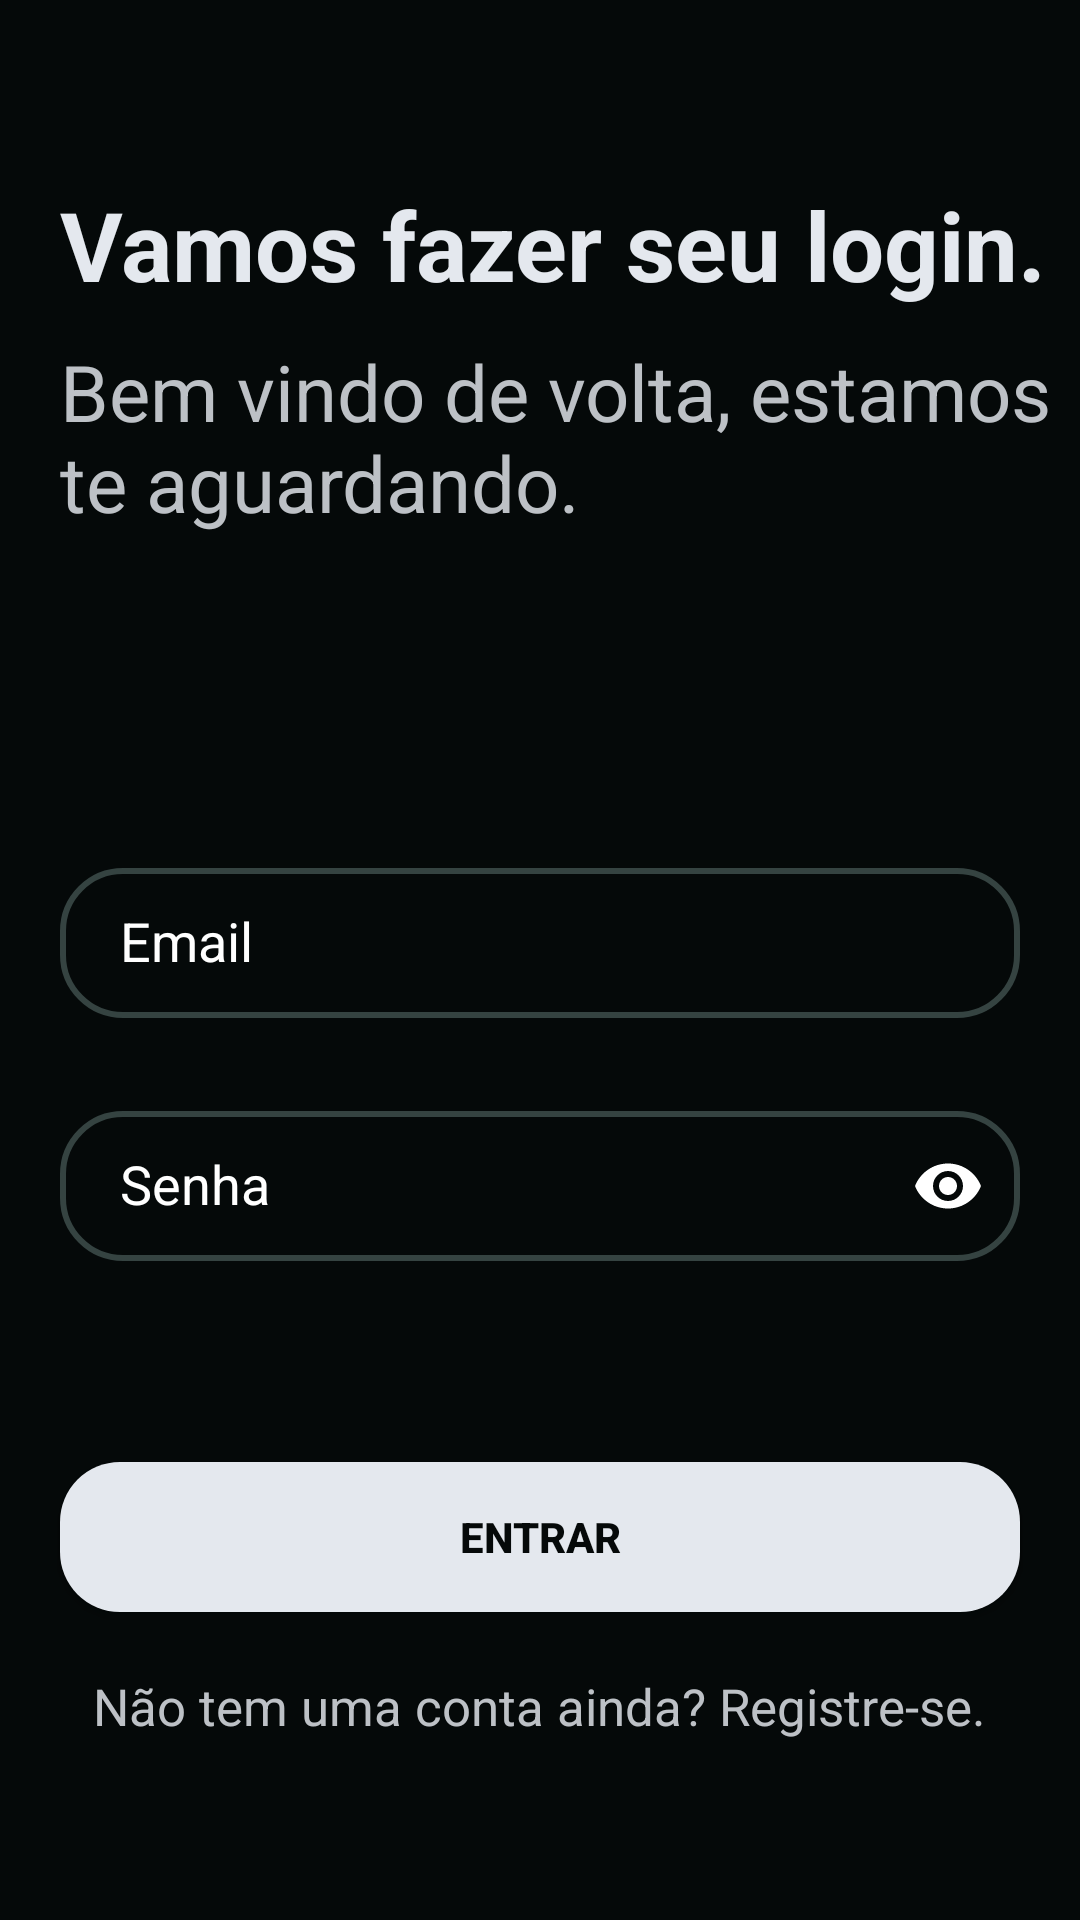

Layout XML and referenced resources for this Android screen:
<!-- AndroidManifest.xml: application theme Theme.Login -->
<!-- res/layout/activity_login.xml -->
<?xml version="1.0" encoding="utf-8"?>
<androidx.constraintlayout.widget.ConstraintLayout xmlns:android="http://schemas.android.com/apk/res/android"
    xmlns:app="http://schemas.android.com/apk/res-auto"
    xmlns:tools="http://schemas.android.com/tools"
    android:layout_width="match_parent"
    android:layout_height="match_parent"
    android:background="@color/black_dark">

    <TextView
        android:id="@+id/login_title"
        android:layout_width="wrap_content"
        android:layout_height="wrap_content"
        android:layout_marginTop="60dp"
        android:text="@string/login_title"
        android:textColor="@color/gray_light"
        android:textSize="32sp"
        android:textStyle="bold"
        app:layout_constraintHorizontal_bias="0.4"
        app:layout_constraintLeft_toLeftOf="parent"
        app:layout_constraintRight_toRightOf="parent"
        app:layout_constraintStart_toStartOf="@+id/tiEmail"
        app:layout_constraintTop_toTopOf="parent" />

    <TextView
        android:id="@+id/register_description"
        android:layout_width="wrap_content"
        android:layout_height="wrap_content"
        android:layout_marginTop="10dp"
        android:width="350dp"
        android:text="@string/login_description"
        android:textColor="@color/gray"
        android:textSize="26sp"
        app:layout_constraintStart_toStartOf="@+id/login_title"
        app:layout_constraintTop_toBottomOf="@+id/login_title" />

    <com.google.android.material.textfield.TextInputLayout
        android:id="@+id/tiEmail"
        android:layout_width="match_parent"
        android:layout_height="wrap_content"
        android:layout_marginTop="100dp"
        android:layout_marginHorizontal="20dp"
        android:hint="@string/login_hint_username"
        android:textColorHint="@color/white"
        app:hintTextColor="@color/white"
        app:hintAnimationEnabled="true"
        app:layout_constraintEnd_toEndOf="parent"
        app:layout_constraintStart_toStartOf="parent"
        app:layout_constraintTop_toBottomOf="@+id/register_description">

        <com.google.android.material.textfield.TextInputEditText
            android:id="@+id/editEmail"
            android:layout_width="match_parent"
            android:layout_height="50dp"
            android:paddingHorizontal="20dp"
            android:background="@drawable/background_edit_text"
            android:textColor="@color/white" />
    </com.google.android.material.textfield.TextInputLayout>

    <com.google.android.material.textfield.TextInputLayout
        android:id="@+id/tiPassword"
        android:layout_width="match_parent"
        android:layout_height="wrap_content"
        android:layout_marginTop="20dp"
        android:layout_marginHorizontal="20dp"
        android:hint="@string/login_hint_password"
        android:textColorHint="@color/white"
        app:hintTextColor="@color/white"
        app:hintAnimationEnabled="true"
        app:passwordToggleEnabled="true"
        app:passwordToggleTint="@color/white"
        app:boxStrokeErrorColor="@color/gray_dark"
        app:layout_constraintEnd_toEndOf="parent"
        app:layout_constraintStart_toStartOf="parent"
        app:layout_constraintTop_toBottomOf="@+id/tiEmail">
        <com.google.android.material.textfield.TextInputEditText
            android:id="@+id/editPassword"
            android:layout_width="match_parent"
            android:layout_height="50dp"
            android:paddingHorizontal="20dp"
            android:inputType="textPassword"
            android:background="@drawable/background_edit_text"
            android:textColor="@color/white" />
    </com.google.android.material.textfield.TextInputLayout>

    <Button
        android:id="@+id/login_button"
        android:layout_width="match_parent"
        android:layout_height="50dp"
        android:layout_marginHorizontal="20dp"
        android:layout_marginBottom="20dp"
        android:background="@drawable/background_button"
        android:text="@string/login"
        android:textColor="@color/black_dark"
        android:textStyle="bold"
        app:layout_constraintBottom_toTopOf="@+id/text_register"
        app:layout_constraintEnd_toEndOf="parent"
        app:layout_constraintStart_toStartOf="parent" />

    <TextView
        android:id="@+id/text_register"
        android:layout_width="wrap_content"
        android:layout_height="wrap_content"
        android:layout_marginBottom="60dp"
        android:text="@string/text_register"
        android:textColor="@color/gray"
        android:textSize="17sp"
        app:layout_constraintBottom_toBottomOf="parent"
        app:layout_constraintEnd_toEndOf="parent"
        app:layout_constraintHorizontal_bias="0.495"
        app:layout_constraintStart_toStartOf="parent" />
</androidx.constraintlayout.widget.ConstraintLayout>
<!-- resources referenced by this layout -->
<resources>
  <color name="black_dark">#FF050909</color>
  <color name="gray">#bdc1c6</color>
  <color name="gray_dark">#FF354341</color>
  <color name="gray_light">#e4e8ee</color>
  <color name="white">#FFFFFFFF</color>
  <!-- drawable background_button (drawable) -->
  <?xml version="1.0" encoding="utf-8"?>
  <selector xmlns:android="http://schemas.android.com/apk/res/android">
      <item
          android:drawable="@drawable/background_button_pressed" android:state_pressed="true"/>
      <item
          android:drawable="@drawable/background_button_normal"/>
  </selector>
  <!-- drawable background_edit_text (drawable) -->
  <?xml version="1.0" encoding="utf-8"?>
  <shape xmlns:android="http://schemas.android.com/apk/res/android"
      android:shape="rectangle">
      <solid android:color="@color/black_dark"/>
      <corners android:radius="20dp"/>
      <stroke
          android:width="2dp"
          android:color="@color/gray_dark"/>
  </shape>
  <string name="login">Entrar</string>
  <string name="login_description">Bem vindo de volta, estamos te aguardando.</string>
  <string name="login_hint_password">Senha</string>
  <string name="login_hint_username">Email</string>
  <string name="login_title">Vamos fazer seu login.</string>
  <string name="text_register">Não tem uma conta ainda? Registre-se.</string>
  <style name="Theme.Login" parent="Theme.AppCompat.DayNight.DarkActionBar">
          
          <item name="colorPrimary">@color/black_dark</item>
          <item name="colorPrimaryVariant">@color/black</item>
          <item name="colorOnPrimary">@color/white</item>
          
          <item name="colorSecondary">@color/teal_200</item>
          <item name="colorSecondaryVariant">@color/teal_700</item>
          <item name="colorOnSecondary">@color/black</item>
          
          <item name="android:statusBarColor" tools:targetApi="l">?attr/colorPrimaryVariant</item>
          
          <item name="windowActionBar">false</item>
          <item name="windowNoTitle">true</item>
      </style>
  <!-- drawable background_button_pressed (drawable) -->
  <?xml version="1.0" encoding="utf-8"?>
  <shape xmlns:android="http://schemas.android.com/apk/res/android">
      <solid android:color="@color/gray"/>
      <corners android:radius="20dp"/>
  </shape>
  <!-- drawable background_button_normal (drawable) -->
  <?xml version="1.0" encoding="utf-8"?>
  <shape xmlns:android="http://schemas.android.com/apk/res/android">
      <solid android:color="@color/gray_light"/>
      <corners android:radius="20dp"/>
  </shape>
  <color name="black">#FF000000</color>
  <color name="teal_200">#FF03DAC5</color>
  <color name="teal_700">#FF018786</color>
</resources>
